Run: headless pygame with SDL's dummy video driver; simulated clock (each Clock.tick advances the game by its frame time, no real sleeping); random seed 0; keys injected as events and as key.get_pressed() state; no mouse input.
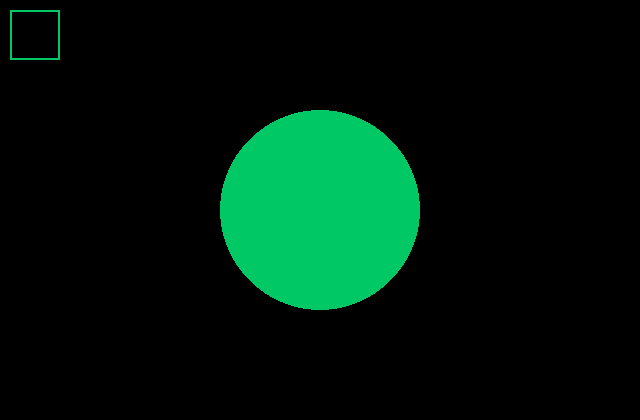
Frame 1 of 2 · flips 1–60 · no input
Frame 2 of 2 · flips 61–180 · tapped SPACE, RETURN · held RIGHT (→), D (game ended) · screen unchanged from frame 1, image omitted

The pygame program that drew these frames:

import pygame
import random
pygame.init()

COLOR = (0, 200, 100)
radio=100

SIZE = (640,420)
screen = pygame.display.set_mode(SIZE)
clock = pygame.time.Clock()

continuar=True
while continuar:

    for event in pygame.event.get():
       if event.type == pygame.QUIT or event.type == pygame.KEYDOWN:
            continuar=False
  
    screen.fill((0,0,0))    
    pygame.draw.circle(screen, COLOR,(320,210),radio)   
    pygame.draw.rect(screen, COLOR,(10,10,50,50),2)

    pygame.display.flip()
    clock.tick(60)
    
pygame.quit()

exit();
